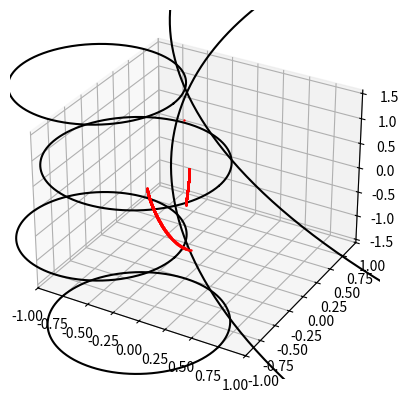

Here is the Python script that generated this plot:
import numpy as np

class Plane:
    def __init__(self, coef, b, plane_id = -1):
        norm = np.linalg.norm(coef)
        self.perp_vec = coef / norm
        self.b = b / norm
        self.dimension = coef.shape[0]
        self.plane_id = plane_id

        pt_on_plane = [0] * self.dimension
        for i, c in np.ndenumerate(coef):
            indx = i[0]
            if abs(c) > 1e-8:
                pt_on_plane[indx] = b / c
                break
        self.pt_on_plane = pt_on_plane

    def pt_in_half_plane(self, pt):
        return np.dot(pt, self.perp_vec) < self.b + 1e-8

    def pt_on_hyperplane(self, pt):
        diff = abs(np.dot(pt, self.perp_vec) - self.b)
        return diff < 1e-8

    def line_intersection(self, point, direction) :
        num = self.b - np.dot(point, self.perp_vec)
        denom = np.dot(direction, self.perp_vec)
        t = num / denom
        if t < -1e-8: t = 1e5
        return point + direction * t

    def projection(self, point):
        return self.line_intersection(point, 1 * self.perp_vec);

    def reflect(self, point, direction):
        # return self.reflect_function(point, direction)

        # move everything to origin
        intersection = self.line_intersection(point, direction)
        pp = point - self.pt_on_plane

        dd = direction

        # mirror the point across the hyperplane
        proj = self.perp_vec * np.dot(pp, self.perp_vec) \
               / np.dot(self.perp_vec, self.perp_vec)

        mirror = pp - 2 * proj + self.pt_on_plane
        direction = intersection - mirror

        direction = direction / np.linalg.norm(direction)

        return (intersection, direction)

class Ball:
    def __init__(self, center, radius, index):
        self.center = center
        self.radius = radius
        self.index = index

    def pt_inside(self, pt):
        dist = np.linalg.norm(pt - self.center)

        if dist < self.radius + 1e-8:
            return True
        return False

    def does_intersect(self, o, l) :
        c = self.center
        r = self.radius
        
        if np.dot(c - o, l) < 0: return False

        l = l / np.linalg.norm(l)

        a = - (np.dot(l, o - c))
        b = (np.dot(l, (o - c)) ** 2) - (np.linalg.norm(o - c) ** 2) + r*r
        return b >= -1e-8

    '''
    circle centered at c, of radius r
    line: x = o + d * l (origin o, direction l)
    '''
    def line_intersection(self, o, l):
        c = self.center
        r = self.radius

        l = l / np.linalg.norm(l)

        a = - (np.dot(l, o - c))
        b = (np.dot(l, (o - c)) ** 2) - (np.linalg.norm(o - c) ** 2) + r*r
        b = np.sqrt(b)

        d1 = a + b
        d2 = a - b

        p1 = o + d1 * l
        p2 = o + d2 * l

        if np.linalg.norm(p1 - o) < np.linalg.norm(p2 - o):
            return p1
        return p2

    def reflection(self, pt, direction):
        hit_on_sphere = self.line_intersection(pt, direction)

        perp = hit_on_sphere - self.center
        b = np.dot(perp, hit_on_sphere)
        plane = Plane(perp, b)

        p, d = plane.reflect(pt, direction)
        return p, d
    
    def angle(self, pt, direction): 
        v = pt - self.center
        v /= np.linalg.norm(v)
        d = direction / np.linalg.norm(direction)
        a = np.arccos(np.dot(v, d))
        if (np.cross(v, d)) > 0: 
            a = -a
        return a

def run(N, balls, index, pt, d, want_index = False): 
    
    indexes = []
    angles = []
    pts = []
    for _ in range(N): 
        
        dist = 1e9
        hit_ball = None
        for ball in balls: 
            if ball.index == index: 
                continue
                
            idx = -1
            if ball.does_intersect(pt, d): 
                hit = ball.line_intersection(pt, d)
                if np.linalg.norm(hit - pt) < dist: 
                    dist = np.linalg.norm(hit - pt)
                    hit_ball = ball
            
        index = hit_ball.index
        indexes.append(index)
        pt, d = hit_ball.reflection(pt, d)
                  
        pts.append(pt)
        angles.append(hit_ball.angle(pt, d))
        
    if want_index: 
        return pts, angles, indexes
    return pts, angles


import matplotlib.pyplot as plt
from mpl_toolkits.mplot3d import Axes3D

def circ(x, y, r, phi):
    return (x + r * np.cos(phi), y + r*np.sin(phi))

def plot_circle(x, y, r, h):
    phis = np.arange(0,6.28,0.01)
    plt.plot(*circ(x, y, r, phis), zs = h, c = 'black')

    # plt.xlim(-1, 1)
    # plt.ylim(-1, 1)
    # plt.gca().set_aspect('equal', adjustable='box')

def draw_balls(balls, h): 
    for ball in balls: 
        plot_circle(ball.center[0], ball.center[1], ball.radius, h)
        
def plot_orbit(pts): 
    for i in range(len(pts) - 1):
        plt.plot([pts[i][0], pts[i+1][0]], [pts[i][1], pts[i+1][1]], color = 'blue')

def unstable_curve(n, balls):
    all_pts = []
    all_angles = []
    for i in np.arange(-0.001, 0.001, 1e-5): 
        pt = np.array([-0.2, i])
        pts, angles = run(n, balls, -1, pt, np.array([1, 0]))
        all_pts.append(pts)
        all_angles.append(angles)


    fig = plt.figure()
    ax = fig.add_subplot(111, projection='3d')
        
    for pt, angle in zip(all_pts, all_angles): 
        # if balls[0].pt_inside(pt[-1]): ## change if you want to see on a different ball
        ax.scatter(xs = [pt[-1][0]], ys = [pt[-1][1]], zs = [angle[-1]], color = 'blue')

    draw_balls(balls, -np.pi/2)
    draw_balls(balls, np.pi/2)

    # plt.gca().set_aspect('equal', adjustable='box')

    ax.set_xlim3d(-1,1)
    ax.set_ylim3d(-10,1)

    # plt.xlim(-1, 1)
    # Create cubic bounding box to simulate equal aspect ratio
    # max_range = np.array([2, 12, 3]).max()
    # Xb = 0.5*max_range*np.mgrid[-1:2:2,-1:2:2,-1:2:2][0].flatten() + 0.5*(X.max()+X.min())
    # Yb = 0.5*max_range*np.mgrid[-1:2:2,-1:2:2,-1:2:2][1].flatten() + 0.5*(Y.max()+Y.min())
    # Zb = 0.5*max_range*np.mgrid[-1:2:2,-1:2:2,-1:2:2][2].flatten() + 0.5*(Z.max()+Z.min())
    # # Comment or uncomment following both lines to test the fake bounding box:
    # for xb, yb, zb in zip(Xb, Yb, Zb):
    #    ax.plot([xb], [yb], [zb], 'w')



    # ax.set_zlim3d(-np.pi/2,np.pi/2)

    plt.show()

radius = 0.75
# balls = [Ball(np.array([-1, 0]), radius, 0), Ball(np.array([1, 0]), radius, 1), Ball(np.array([0, -1]), radius, 2), Ball(np.array([0, 1]), radius, 3)]
balls = [Ball(np.array([-1, 0]), radius, 0), Ball(np.array([0, -1]), radius, 1), Ball(np.array([5, 5]), 7.1, 2)]
# balls = [Ball(np.array([0, -8]), 1, 0), Ball(np.array([-100, 5]), 100, 1), Ball(np.array([100, 5]), 100, 2)]


# unstable_curve(100, balls)

cols = ['red', 'green', 'blue']
fig = plt.figure()
ax = fig.add_subplot(111, projection='3d')

# boundary = [circ(balls[0].center[0], balls[0].center[1], balls[0].radius, np.arange(-0.4, 0.3, 1e-4))]
            # circ(balls[1].center[0], balls[1].center[1], balls[1].radius, np.arange(1.2, 2.0, 1e-1))]
def singularities(boundary, balls, N, i): 
    for pt in zip(boundary[0], boundary[1]): 
        for a in [-np.pi / 2, np.pi / 2]: 
            n = pt - balls[i].center
            d = np.array([np.cos(a) * n[0] - np.sin(a) * n[1], np.sin(a) * n[0] - np.cos(a) * n[1]])
            
            res = run(N, balls, balls[i].index, np.array(pt), d, want_index = True)

            if (res[2][-1] == 0):
                ax.scatter(res[0][-0][0], res[0][-1][1], res[1][-1], color = cols[res[2][-1]], s = 0.5)

    for a in np.arange(-np.pi/2, np.pi/2): 
        # pt = 

        n = pt - balls[i].center
        d = np.array([np.cos(a) * n[0] - np.sin(a) * n[1], np.sin(a) * n[0] - np.cos(a) * n[1]])

        try :         
            res = run(N, balls, balls[i].index, np.array(pt), d, want_index = True)

            if (res[2][-1] == 0):
                ax.scatter(res[0][-0][0], res[0][-1][1], res[1][-1], color = cols[res[2][-1]], s = 0.5)
        except: 
            continue

N = 2
for n in range(N,N+1):
    singularities(circ(balls[0].center[0], balls[0].center[1], balls[0].radius, np.arange(-0.4, 0.3, 1e-3)), balls, n, 0)
    singularities(circ(balls[1].center[0], balls[1].center[1], balls[1].radius, np.arange(1.2, 2.0, 1e-3)), balls, n, 1)
    singularities(circ(balls[2].center[0], balls[2].center[1], balls[2].radius, np.arange(3.88, 3.98, 1e-3)), balls, n, 2)

draw_balls(balls, -np.pi/2)
draw_balls(balls, np.pi/2)
ax.set_xlim3d(-1,1)
ax.set_ylim3d(-1,1)
ax.set_zlim3d(-np.pi/2,np.pi/2)

plt.show()
